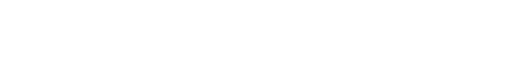
t = 0.00 s
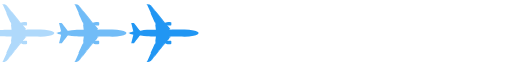
t = 0.25 s
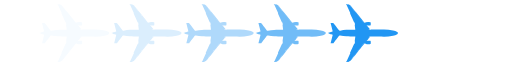
t = 0.50 s
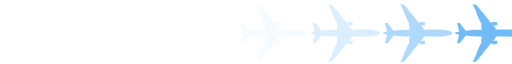
t = 0.74 s

The animated SVG that drew these frames (rendered in a browser with its animation timeline set to each time). Animation: 1 SMIL element (animateTransform=1); one cycle of 0.99 s, repeats indefinitely.

<?xml version="1.0" encoding="UTF-8" standalone="no"?><svg xmlns:svg="http://www.w3.org/2000/svg" xmlns="http://www.w3.org/2000/svg" xmlns:xlink="http://www.w3.org/1999/xlink" version="1.0" width="136px" height="17px" viewBox="0 0 128 16" xml:space="preserve">
  <g><path fill="#f6fbff" d="M-84.693,15.459a0.9,0.9,0,0,1-.195.019,1.421,1.421,0,0,1-.263-0.029,0.212,0.212,0,0,0,.109-0.086l-0.085-.012,0-.067,0.136,0,0.937-2.03a0.516,0.516,0,0,0,.119-0.012,0.7,0.7,0,0,1-.2-0.01c0.007-.019,1.014-2.246,1.042-2.295a0.209,0.209,0,0,1,.112-0.01l0.088-.574-0.078,0s0.173-1.207.151-1.241-1.344.031-2.239-.026a9.275,9.275,0,0,1-1.55-.2,0.206,0.206,0,0,0-.265.069c-0.068.076-1.227,1.614-1.327,1.743a0.22,0.22,0,0,1-.2.129l-0.591,0,0.531-2.14a0.834,0.834,0,0,1-.248-0.043,0.123,0.123,0,0,1-.019-0.1,3.973,3.973,0,0,1-.48-0.067,0.169,0.169,0,0,1-.044-0.065,2.127,2.127,0,0,1-.477-0.139h0a2.127,2.127,0,0,1,.477-0.139,0.169,0.169,0,0,1,.044-0.065,3.973,3.973,0,0,1,.48-0.067,0.123,0.123,0,0,1,.019-0.1,0.834,0.834,0,0,1,.248-0.043L-89,5.728l0.591,0a0.22,0.22,0,0,1,.2.129c0.1,0.129,1.258,1.666,1.327,1.743a0.206,0.206,0,0,0,.265.069,9.275,9.275,0,0,1,1.55-.2c0.9-.057,2.218.007,2.239-0.026s-0.151-1.241-.151-1.241l0.078,0-0.088-.574a0.209,0.209,0,0,1-.112-0.01c-0.028-.049-1.034-2.276-1.042-2.295a0.7,0.7,0,0,1,.2-0.01A0.519,0.519,0,0,0-84.055,3.3l-0.937-2.03-0.136,0,0-.067,0.085-.012a0.212,0.212,0,0,0-.109-0.086,1.426,1.426,0,0,1,.263-0.029,0.9,0.9,0,0,1,.195.019s-0.022-.069.071-0.062a1.887,1.887,0,0,1,.329.184,0.228,0.228,0,0,0,.069.011,0.113,0.113,0,0,1,.074.058,0.137,0.137,0,0,0,.071,0s0.587,0.673,1.507,1.838,2.045,2.54,2.045,2.54a1.243,1.243,0,0,0,.156-0.013c0.091-.013.13-0.022,0.13-0.022a0.149,0.149,0,0,1,.081-0.089A3.468,3.468,0,0,1-79.516,5.5a2.013,2.013,0,0,1,.48.041,0.2,0.2,0,0,1,.078.166,3.4,3.4,0,0,1-.007.5,0.126,0.126,0,0,1-.133.137,6.094,6.094,0,0,1-.646.006,1.229,1.229,0,0,0-.243-0.019c-0.006.016,0.269,0.293,0.38,0.446a2.259,2.259,0,0,0,.412.446c0.071,0.032.081,0.035,0.016,0.054a0.233,0.233,0,0,1-.175-0.01,0.123,0.123,0,0,0-.13-0.013,0.219,0.219,0,0,0,.094.105,1.238,1.238,0,0,0,.146.013,0.552,0.552,0,0,0,.2.061C-78.575,7.419-77.88,7.4-76.361,7.4a11.133,11.133,0,0,1,2.979.214A2.683,2.683,0,0,1-72.324,8a0.449,0.449,0,0,1,.188.273h0a0.449,0.449,0,0,1-.188.273,2.683,2.683,0,0,1-1.058.391,11.132,11.132,0,0,1-2.979.214c-1.519,0-2.213-.019-2.677-0.032a0.552,0.552,0,0,0-.2.061,1.24,1.24,0,0,0-.146.013,0.219,0.219,0,0,0-.094.105,0.123,0.123,0,0,0,.13-0.013,0.233,0.233,0,0,1,.175-0.01c0.065,0.019.055,0.022-.016,0.054a2.259,2.259,0,0,0-.412.446c-0.11.153-.386,0.43-0.38,0.446a1.232,1.232,0,0,0,.243-0.019,6.072,6.072,0,0,1,.646.006,0.126,0.126,0,0,1,.133.137,3.4,3.4,0,0,1,.007.5,0.2,0.2,0,0,1-.078.166,2.01,2.01,0,0,1-.48.041,3.463,3.463,0,0,1-.646-0.045,0.149,0.149,0,0,1-.081-0.089s-0.039-.01-0.13-0.022a1.238,1.238,0,0,0-.156-0.013s-1.126,1.377-2.045,2.54S-84.08,15.27-84.08,15.27a0.138,0.138,0,0,0-.071,0,0.112,0.112,0,0,1-.074.058,0.228,0.228,0,0,0-.069.011,1.882,1.882,0,0,1-.329.184C-84.715,15.528-84.693,15.459-84.693,15.459ZM-84.01,1.516l-0.105-.135-0.016.012,0.106,0.136Zm0.211,0.27L-84,1.531l-0.014.013,0.2,0.254Zm0.211,0.271-0.2-.256-0.015.012,0.2,0.254ZM-83.322,2.4l-0.254-.326-0.017.01,0.255,0.327Zm0.246,0.315-0.234-.3-0.016.011,0.234,0.3Zm0.248,0.318-0.236-.3-0.016.012,0.236,0.3Zm0.257,0.329-0.245-.314-0.016.011,0.246,0.316Zm0.259,0.332-0.247-.317-0.014.013L-82.329,3.7Zm0.257,0.329L-82.3,3.707l-0.016.011,0.244,0.313ZM-81.8,4.348l-0.243-.311-0.017.01,0.244,0.313Zm0.245,0.314-0.233-.3-0.016.011,0.234,0.3Zm0.245,0.314-0.233-.3-0.016.011,0.232,0.3Zm0.288,0.37L-81.3,4.991-81.316,5l0.275,0.353Zm0.076,0.1-0.063-.081-0.018.008,0.063,0.081Zm0.236,0.3-0.224-.287-0.019.008,0.227,0.291Zm0,5.067-0.016-.012-0.227.291,0.019,0.008Zm-0.236.3-0.019-.008-0.063.08L-81.01,11.2Zm-0.076.1L-81.04,11.2l-0.275.353,0.017,0.01Zm-0.288.37-0.017-.01-0.232.3,0.016,0.011Zm-0.245.314-0.016-.011-0.234.3,0.016,0.011Zm-0.245.314-0.016-.011-0.244.313,0.017,0.01Zm-0.255.327-0.017-.01-0.244.313L-82.3,12.85Zm-0.257.329-0.016-.011-0.245.314,0.014,0.013Zm-0.259.332-0.014-.013-0.246.316,0.016,0.011Zm-0.257.329-0.016-.011-0.236.3,0.016,0.011Zm-0.248.318-0.016-.011-0.234.3,0.016,0.011Zm-0.246.315-0.016-.011-0.255.327,0.017,0.01Zm-0.266.341-0.017-.01-0.2.254,0.015,0.012Zm-0.211.271-0.015-.012-0.2.254L-84,15.026Zm-0.211.27-0.015-.013-0.106.136,0.016,0.012Z"/>
  <path fill="#dbeefd" d="M-66.657,15.459a0.9,0.9,0,0,1-.195.019,1.423,1.423,0,0,1-.263-0.029A0.212,0.212,0,0,0-67,15.363l-0.085-.012,0-.067,0.136,0,0.937-2.03A0.515,0.515,0,0,0-65.9,13.24a0.7,0.7,0,0,1-.2-0.01c0.007-.019,1.014-2.246,1.042-2.295a0.208,0.208,0,0,1,.112-0.01l0.088-.574-0.078,0s0.173-1.207.151-1.241-1.344.031-2.239-.026a9.273,9.273,0,0,1-1.55-.2,0.206,0.206,0,0,0-.265.069c-0.068.076-1.227,1.614-1.327,1.743a0.22,0.22,0,0,1-.2.129l-0.591,0,0.531-2.14a0.835,0.835,0,0,1-.248-0.043,0.123,0.123,0,0,1-.019-0.1,3.973,3.973,0,0,1-.48-0.067,0.168,0.168,0,0,1-.044-0.065A2.129,2.129,0,0,1-71.7,8.279h0a2.129,2.129,0,0,1,.477-0.139,0.168,0.168,0,0,1,.044-0.065,3.973,3.973,0,0,1,.48-0.067,0.123,0.123,0,0,1,.019-0.1,0.835,0.835,0,0,1,.248-0.043l-0.531-2.14,0.591,0a0.22,0.22,0,0,1,.2.129c0.1,0.129,1.258,1.666,1.327,1.743a0.205,0.205,0,0,0,.265.069,9.273,9.273,0,0,1,1.55-.2c0.9-.057,2.218.007,2.239-0.026s-0.151-1.241-.151-1.241l0.078,0-0.088-.574a0.208,0.208,0,0,1-.112-0.01C-65.09,5.572-66.1,3.345-66.1,3.326a0.7,0.7,0,0,1,.2-0.01A0.517,0.517,0,0,0-66.019,3.3l-0.937-2.03-0.136,0,0-.067L-67,1.193a0.212,0.212,0,0,0-.11-0.086,1.428,1.428,0,0,1,.263-0.029,0.9,0.9,0,0,1,.195.019s-0.022-.069.071-0.062a1.883,1.883,0,0,1,.329.184,0.229,0.229,0,0,0,.069.011,0.112,0.112,0,0,1,.073.058,0.137,0.137,0,0,0,.071,0s0.587,0.673,1.507,1.838,2.045,2.54,2.045,2.54a1.241,1.241,0,0,0,.156-0.013c0.091-.013.13-0.022,0.13-0.022a0.149,0.149,0,0,1,.081-0.089A3.466,3.466,0,0,1-61.48,5.5a2.015,2.015,0,0,1,.48.041,0.2,0.2,0,0,1,.078.166,3.43,3.43,0,0,1-.006.5,0.126,0.126,0,0,1-.133.137,6.094,6.094,0,0,1-.646.006,1.23,1.23,0,0,0-.244-0.019c-0.006.016,0.269,0.293,0.38,0.446a2.259,2.259,0,0,0,.412.446c0.071,0.032.081,0.035,0.016,0.054a0.233,0.233,0,0,1-.175-0.01,0.123,0.123,0,0,0-.13-0.013,0.219,0.219,0,0,0,.094.105,1.238,1.238,0,0,0,.146.013,0.552,0.552,0,0,0,.2.061c0.464-.013,1.159-0.028,2.677-0.032a11.132,11.132,0,0,1,2.979.214A2.682,2.682,0,0,1-54.288,8a0.449,0.449,0,0,1,.188.273h0a0.449,0.449,0,0,1-.188.273,2.681,2.681,0,0,1-1.058.391,11.132,11.132,0,0,1-2.979.214c-1.519,0-2.213-.019-2.677-0.032a0.552,0.552,0,0,0-.2.061,1.24,1.24,0,0,0-.146.013,0.219,0.219,0,0,0-.094.105,0.123,0.123,0,0,0,.13-0.013,0.233,0.233,0,0,1,.175-0.01c0.065,0.019.055,0.022-.016,0.054a2.259,2.259,0,0,0-.412.446c-0.11.153-.386,0.43-0.38,0.446a1.233,1.233,0,0,0,.244-0.019,6.072,6.072,0,0,1,.646.006,0.126,0.126,0,0,1,.133.137,3.431,3.431,0,0,1,.006.5,0.2,0.2,0,0,1-.078.166,2.012,2.012,0,0,1-.48.041,3.46,3.46,0,0,1-.646-0.045,0.149,0.149,0,0,1-.081-0.089s-0.039-.01-0.13-0.022a1.236,1.236,0,0,0-.156-0.013s-1.126,1.377-2.045,2.54-1.507,1.838-1.507,1.838a0.138,0.138,0,0,0-.071,0,0.112,0.112,0,0,1-.073.058,0.228,0.228,0,0,0-.069.011,1.878,1.878,0,0,1-.329.184C-66.679,15.528-66.657,15.459-66.657,15.459Zm0.683-13.943-0.105-.135-0.016.012,0.106,0.136Zm0.211,0.27-0.2-.255-0.014.013,0.2,0.254Zm0.211,0.271-0.2-.256-0.015.012,0.2,0.254ZM-65.286,2.4l-0.254-.326-0.017.01L-65.3,2.409Zm0.246,0.315-0.234-.3-0.016.011,0.234,0.3Zm0.248,0.318-0.236-.3-0.016.012,0.236,0.3Zm0.257,0.329-0.245-.314-0.016.011,0.246,0.316Zm0.259,0.332-0.247-.317-0.014.013L-64.292,3.7Zm0.257,0.329-0.245-.314-0.016.011,0.244,0.313Zm0.255,0.327-0.243-.311-0.017.01,0.244,0.313Zm0.245,0.314-0.233-.3-0.016.011,0.234,0.3Zm0.245,0.314-0.233-.3-0.016.011,0.232,0.3Zm0.289,0.37-0.277-.354L-63.279,5-63,5.353Zm0.075,0.1-0.063-.081-0.018.008,0.063,0.081Zm0.236,0.3L-62.9,5.458l-0.019.008,0.227,0.291Zm0,5.067L-62.69,10.8l-0.227.291L-62.9,11.1Zm-0.236.3-0.019-.008-0.063.08,0.018,0.008Zm-0.075.1L-63,11.2l-0.275.353,0.017,0.01Zm-0.289.37-0.017-.01-0.232.3,0.016,0.011Zm-0.245.314-0.016-.011-0.234.3,0.016,0.011Zm-0.245.314L-63.78,12.2l-0.244.313,0.017,0.01Zm-0.255.327-0.017-.01-0.244.313,0.016,0.011Zm-0.257.329-0.016-.011-0.245.314,0.014,0.013Zm-0.259.332-0.014-.013L-64.8,13.5l0.016,0.011Zm-0.257.329-0.016-.011-0.236.3,0.016,0.011Zm-0.248.318-0.016-.011-0.234.3,0.016,0.011Zm-0.246.315-0.016-.011-0.255.327,0.017,0.01Zm-0.266.341-0.017-.01-0.2.254,0.015,0.012Zm-0.211.271-0.015-.012-0.2.254,0.014,0.013Zm-0.211.27-0.014-.013-0.106.136,0.016,0.012Z"/>
  <path fill="#afd9fb" d="M-48.62,15.459a0.9,0.9,0,0,1-.195.019,1.422,1.422,0,0,1-.263-0.029,0.212,0.212,0,0,0,.109-0.086l-0.085-.012,0-.067,0.136,0,0.937-2.03a0.516,0.516,0,0,0,.119-0.012,0.7,0.7,0,0,1-.2-0.01c0.007-.019,1.014-2.246,1.042-2.295a0.209,0.209,0,0,1,.112-0.01l0.088-.574-0.078,0s0.173-1.207.151-1.241-1.344.031-2.239-.026a9.271,9.271,0,0,1-1.55-.2,0.206,0.206,0,0,0-.265.069c-0.068.076-1.227,1.614-1.327,1.743a0.22,0.22,0,0,1-.2.129l-0.591,0,0.531-2.14a0.835,0.835,0,0,1-.248-0.043,0.123,0.123,0,0,1-.019-0.1,3.973,3.973,0,0,1-.48-0.067,0.169,0.169,0,0,1-.044-0.065,2.127,2.127,0,0,1-.476-0.139h0a2.127,2.127,0,0,1,.476-0.139,0.169,0.169,0,0,1,.044-0.065,3.973,3.973,0,0,1,.48-0.067,0.123,0.123,0,0,1,.019-0.1A0.835,0.835,0,0,1-52.4,7.868l-0.531-2.14,0.591,0a0.22,0.22,0,0,1,.2.129c0.1,0.129,1.258,1.666,1.327,1.743a0.206,0.206,0,0,0,.265.069,9.271,9.271,0,0,1,1.55-.2c0.9-.057,2.217.007,2.239-0.026S-46.9,6.207-46.9,6.207l0.078,0-0.088-.574a0.209,0.209,0,0,1-.112-0.01c-0.028-.049-1.034-2.276-1.042-2.295a0.7,0.7,0,0,1,.2-0.01A0.518,0.518,0,0,0-47.983,3.3l-0.937-2.03-0.136,0,0-.067,0.085-.012a0.212,0.212,0,0,0-.109-0.086,1.426,1.426,0,0,1,.263-0.029,0.9,0.9,0,0,1,.195.019s-0.022-.069.071-0.062a1.887,1.887,0,0,1,.329.184,0.228,0.228,0,0,0,.069.011,0.113,0.113,0,0,1,.074.058,0.137,0.137,0,0,0,.071,0S-47.42,1.96-46.5,3.125s2.045,2.54,2.045,2.54A1.243,1.243,0,0,0-44.3,5.653c0.091-.013.13-0.022,0.13-0.022a0.149,0.149,0,0,1,.081-0.089A3.466,3.466,0,0,1-43.443,5.5a2.013,2.013,0,0,1,.48.041,0.2,0.2,0,0,1,.078.166,3.4,3.4,0,0,1-.007.5,0.126,0.126,0,0,1-.133.137,6.1,6.1,0,0,1-.646.006,1.229,1.229,0,0,0-.243-0.019c-0.006.016,0.269,0.293,0.38,0.446a2.262,2.262,0,0,0,.412.446c0.071,0.032.081,0.035,0.016,0.054a0.232,0.232,0,0,1-.175-0.01,0.123,0.123,0,0,0-.13-0.013,0.218,0.218,0,0,0,.094.105,1.236,1.236,0,0,0,.146.013,0.553,0.553,0,0,0,.2.061C-42.5,7.419-41.807,7.4-40.289,7.4a11.132,11.132,0,0,1,2.979.214A2.683,2.683,0,0,1-36.251,8a0.448,0.448,0,0,1,.188.273h0a0.448,0.448,0,0,1-.188.273,2.683,2.683,0,0,1-1.058.391,11.132,11.132,0,0,1-2.979.214c-1.519,0-2.213-.019-2.677-0.032a0.553,0.553,0,0,0-.2.061,1.238,1.238,0,0,0-.146.013,0.218,0.218,0,0,0-.094.105,0.123,0.123,0,0,0,.13-0.013,0.232,0.232,0,0,1,.175-0.01c0.065,0.019.055,0.022-.016,0.054a2.262,2.262,0,0,0-.412.446c-0.11.153-.386,0.43-0.38,0.446a1.232,1.232,0,0,0,.243-0.019,6.074,6.074,0,0,1,.646.006,0.126,0.126,0,0,1,.133.137,3.4,3.4,0,0,1,.007.5,0.2,0.2,0,0,1-.078.166,2.01,2.01,0,0,1-.48.041,3.46,3.46,0,0,1-.646-0.045,0.149,0.149,0,0,1-.081-0.089s-0.039-.01-0.13-0.022a1.238,1.238,0,0,0-.156-0.013s-1.126,1.377-2.045,2.54-1.507,1.838-1.507,1.838a0.138,0.138,0,0,0-.071,0,0.112,0.112,0,0,1-.074.058,0.228,0.228,0,0,0-.069.011,1.882,1.882,0,0,1-.329.184C-48.642,15.528-48.62,15.459-48.62,15.459Zm0.683-13.943-0.105-.135-0.015.012,0.106,0.136Zm0.211,0.27-0.2-.255-0.015.013,0.2,0.254Zm0.211,0.271-0.2-.256-0.015.012,0.2,0.254ZM-47.249,2.4L-47.5,2.072l-0.017.01,0.255,0.327ZM-47,2.713l-0.234-.3-0.016.011,0.234,0.3Zm0.248,0.318-0.236-.3-0.015.012,0.236,0.3ZM-46.5,3.36l-0.245-.314-0.016.011,0.246,0.316Zm0.259,0.332-0.247-.317-0.014.013L-46.256,3.7Zm0.257,0.329-0.245-.314-0.016.011L-46,4.031Zm0.255,0.327-0.243-.311-0.017.01,0.244,0.313Zm0.245,0.314-0.233-.3-0.016.011,0.234,0.3Zm0.245,0.314-0.233-.3-0.016.011,0.232,0.3Zm0.289,0.37-0.277-.354L-45.243,5l0.275,0.353Zm0.075,0.1-0.063-.081-0.018.008,0.063,0.081Zm0.236,0.3-0.224-.287-0.019.008,0.227,0.291Zm0,5.067-0.015-.012-0.227.291,0.019,0.008Zm-0.236.3-0.019-.008-0.063.08,0.018,0.008Zm-0.075.1-0.018-.008-0.275.353,0.017,0.01Zm-0.289.37-0.017-.01-0.232.3,0.016,0.011Zm-0.245.314-0.016-.011-0.234.3,0.016,0.011Zm-0.245.314-0.016-.011-0.244.313,0.017,0.01Zm-0.255.327L-46,12.526l-0.244.313,0.016,0.011Zm-0.257.329-0.016-.011-0.245.314,0.014,0.013ZM-46.5,13.2l-0.014-.013-0.246.316,0.016,0.011Zm-0.257.329-0.016-.011-0.236.3,0.015,0.011ZM-47,13.844l-0.015-.011-0.234.3,0.016,0.011Zm-0.246.315-0.016-.011-0.255.327,0.017,0.01Zm-0.266.341-0.017-.01-0.2.254,0.015,0.012Zm-0.211.271-0.015-.012-0.2.254,0.015,0.013Zm-0.211.27-0.015-.013-0.106.136,0.015,0.012Z"/>
  <path fill="#71bcf7" d="M-30.584,15.459a0.9,0.9,0,0,1-.195.019,1.425,1.425,0,0,1-.263-0.029,0.212,0.212,0,0,0,.11-0.086l-0.085-.012,0-.067,0.136,0,0.937-2.03a0.516,0.516,0,0,0,.119-0.012,0.7,0.7,0,0,1-.2-0.01c0.007-.019,1.014-2.246,1.042-2.295a0.209,0.209,0,0,1,.112-0.01l0.088-.574-0.078,0s0.173-1.207.151-1.241-1.344.031-2.239-.026a9.273,9.273,0,0,1-1.55-.2,0.206,0.206,0,0,0-.265.069C-32.84,9.031-34,10.568-34.1,10.7a0.22,0.22,0,0,1-.2.129l-0.591,0,0.531-2.14a0.834,0.834,0,0,1-.248-0.043,0.123,0.123,0,0,1-.02-0.1,3.973,3.973,0,0,1-.479-0.067,0.169,0.169,0,0,1-.044-0.065,2.127,2.127,0,0,1-.476-0.139h0a2.127,2.127,0,0,1,.476-0.139,0.169,0.169,0,0,1,.044-0.065,3.973,3.973,0,0,1,.479-0.067,0.123,0.123,0,0,1,.02-0.1,0.834,0.834,0,0,1,.248-0.043l-0.531-2.14,0.591,0a0.22,0.22,0,0,1,.2.129C-34,5.989-32.84,7.526-32.772,7.6a0.206,0.206,0,0,0,.265.069,9.273,9.273,0,0,1,1.55-.2c0.9-.057,2.218.007,2.239-0.026s-0.151-1.241-.151-1.241l0.078,0-0.088-.574a0.209,0.209,0,0,1-.112-0.01c-0.028-.049-1.035-2.276-1.042-2.295a0.7,0.7,0,0,1,.2-0.01A0.519,0.519,0,0,0-29.946,3.3l-0.937-2.03-0.136,0,0-.067,0.085-.012a0.212,0.212,0,0,0-.11-0.086,1.429,1.429,0,0,1,.263-0.029,0.9,0.9,0,0,1,.195.019s-0.022-.069.07-0.062a1.883,1.883,0,0,1,.329.184,0.229,0.229,0,0,0,.069.011,0.113,0.113,0,0,1,.074.058,0.137,0.137,0,0,0,.071,0s0.587,0.673,1.507,1.838,2.045,2.54,2.045,2.54a1.243,1.243,0,0,0,.156-0.013c0.091-.013.13-0.022,0.13-0.022a0.149,0.149,0,0,1,.081-0.089A3.468,3.468,0,0,1-25.407,5.5a2.013,2.013,0,0,1,.48.041,0.2,0.2,0,0,1,.078.166,3.416,3.416,0,0,1-.006.5,0.126,0.126,0,0,1-.133.137,6.094,6.094,0,0,1-.646.006,1.229,1.229,0,0,0-.243-0.019c-0.006.016,0.269,0.293,0.38,0.446a2.259,2.259,0,0,0,.412.446c0.071,0.032.081,0.035,0.016,0.054a0.233,0.233,0,0,1-.175-0.01,0.123,0.123,0,0,0-.13-0.013,0.219,0.219,0,0,0,.094.105,1.238,1.238,0,0,0,.146.013,0.552,0.552,0,0,0,.2.061c0.464-.013,1.159-0.028,2.677-0.032a11.133,11.133,0,0,1,2.979.214A2.683,2.683,0,0,1-18.215,8a0.449,0.449,0,0,1,.188.273h0a0.449,0.449,0,0,1-.188.273,2.683,2.683,0,0,1-1.058.391,11.133,11.133,0,0,1-2.979.214c-1.519,0-2.213-.019-2.677-0.032a0.552,0.552,0,0,0-.2.061,1.24,1.24,0,0,0-.146.013,0.219,0.219,0,0,0-.094.105,0.123,0.123,0,0,0,.13-0.013,0.233,0.233,0,0,1,.175-0.01C-25,9.3-25.014,9.3-25.085,9.336a2.259,2.259,0,0,0-.412.446c-0.11.153-.386,0.43-0.38,0.446a1.232,1.232,0,0,0,.243-0.019,6.072,6.072,0,0,1,.646.006,0.126,0.126,0,0,1,.133.137,3.417,3.417,0,0,1,.006.5,0.2,0.2,0,0,1-.078.166,2.01,2.01,0,0,1-.48.041,3.463,3.463,0,0,1-.646-0.045,0.149,0.149,0,0,1-.081-0.089s-0.039-.01-0.13-0.022a1.238,1.238,0,0,0-.156-0.013s-1.126,1.377-2.045,2.54-1.507,1.838-1.507,1.838a0.138,0.138,0,0,0-.071,0,0.112,0.112,0,0,1-.074.058,0.228,0.228,0,0,0-.069.011,1.878,1.878,0,0,1-.329.184C-30.606,15.528-30.584,15.459-30.584,15.459ZM-29.9,1.516l-0.105-.135-0.015.012,0.106,0.136Zm0.211,0.27-0.2-.255-0.014.013,0.2,0.254Zm0.211,0.271-0.2-.256-0.015.012,0.2,0.254ZM-29.213,2.4l-0.254-.326-0.017.01,0.255,0.327Zm0.245,0.315-0.234-.3-0.016.011,0.234,0.3Zm0.248,0.318-0.236-.3-0.015.012,0.236,0.3Zm0.257,0.329-0.245-.314-0.016.011,0.246,0.316ZM-28.2,3.692l-0.247-.317-0.014.013L-28.22,3.7Zm0.257,0.329-0.245-.314-0.016.011,0.244,0.313Zm0.255,0.327-0.243-.311-0.017.01,0.244,0.313Zm0.245,0.314-0.233-.3-0.016.011,0.234,0.3ZM-27.2,4.975l-0.233-.3-0.016.011,0.232,0.3Zm0.288,0.37-0.277-.354L-27.207,5l0.275,0.353Zm0.075,0.1L-26.9,5.361l-0.018.008,0.063,0.081Zm0.236,0.3-0.224-.287-0.019.008,0.227,0.291Zm0,5.067-0.015-.012-0.227.291,0.019,0.008Zm-0.236.3-0.019-.008-0.063.08L-26.9,11.2Zm-0.075.1-0.018-.008-0.275.353,0.017,0.01Zm-0.288.37-0.017-.01-0.232.3,0.016,0.011Zm-0.245.314-0.016-.011-0.234.3,0.016,0.011Zm-0.245.314-0.016-.011-0.244.313,0.017,0.01Zm-0.255.327-0.017-.01-0.244.313,0.016,0.011Zm-0.257.329-0.016-.011-0.245.314,0.014,0.013Zm-0.259.332-0.014-.013-0.246.316,0.016,0.011Zm-0.257.329-0.016-.011-0.236.3,0.015,0.011Zm-0.248.318-0.015-.011-0.234.3,0.016,0.011Zm-0.245.315-0.016-.011-0.255.327,0.017,0.01Zm-0.266.341-0.017-.01-0.2.254,0.015,0.012Zm-0.211.271-0.015-.012-0.2.254,0.014,0.013Zm-0.211.27-0.015-.013-0.106.136,0.015,0.012Z"/>
  <path fill="#2196f3" d="M-12.548,15.459a0.9,0.9,0,0,1-.195.019,1.423,1.423,0,0,1-.263-0.029,0.212,0.212,0,0,0,.11-0.086l-0.085-.012,0-.067,0.136,0,0.937-2.03a0.516,0.516,0,0,0,.119-0.012,0.7,0.7,0,0,1-.2-0.01c0.007-.019,1.014-2.246,1.042-2.295a0.209,0.209,0,0,1,.112-0.01l0.088-.574-0.078,0s0.173-1.207.151-1.241-1.344.031-2.239-.026a9.273,9.273,0,0,1-1.551-.2,0.206,0.206,0,0,0-.265.069c-0.068.076-1.227,1.614-1.327,1.743a0.22,0.22,0,0,1-.2.129l-0.591,0,0.531-2.14a0.835,0.835,0,0,1-.248-0.043,0.123,0.123,0,0,1-.019-0.1,3.978,3.978,0,0,1-.48-0.067,0.169,0.169,0,0,1-.044-0.065,2.129,2.129,0,0,1-.477-0.139h0a2.129,2.129,0,0,1,.477-0.139,0.169,0.169,0,0,1,.044-0.065,3.977,3.977,0,0,1,.48-0.067,0.123,0.123,0,0,1,.019-0.1,0.835,0.835,0,0,1,.248-0.043l-0.531-2.14,0.591,0a0.22,0.22,0,0,1,.2.129c0.1,0.129,1.258,1.666,1.327,1.743a0.205,0.205,0,0,0,.265.069,9.273,9.273,0,0,1,1.551-.2c0.9-.057,2.217.007,2.239-0.026s-0.151-1.241-.151-1.241l0.078,0-0.088-.574a0.209,0.209,0,0,1-.112-0.01C-10.981,5.572-11.988,3.345-12,3.326a0.7,0.7,0,0,1,.2-0.01A0.518,0.518,0,0,0-11.91,3.3l-0.937-2.03-0.136,0,0-.067,0.085-.012a0.212,0.212,0,0,0-.11-0.086,1.428,1.428,0,0,1,.263-0.029,0.9,0.9,0,0,1,.195.019s-0.022-.069.071-0.062a1.887,1.887,0,0,1,.329.184,0.229,0.229,0,0,0,.069.011,0.112,0.112,0,0,1,.073.058,0.137,0.137,0,0,0,.071,0s0.587,0.673,1.507,1.838,2.045,2.54,2.045,2.54a1.242,1.242,0,0,0,.156-0.013C-8.136,5.64-8.1,5.63-8.1,5.63a0.149,0.149,0,0,1,.081-0.089A3.467,3.467,0,0,1-7.37,5.5a2.013,2.013,0,0,1,.48.041,0.2,0.2,0,0,1,.078.166,3.411,3.411,0,0,1-.006.5,0.126,0.126,0,0,1-.133.137,6.1,6.1,0,0,1-.646.006,1.229,1.229,0,0,0-.243-0.019c-0.006.016,0.269,0.293,0.38,0.446a2.26,2.26,0,0,0,.412.446c0.071,0.032.081,0.035,0.016,0.054a0.233,0.233,0,0,1-.175-0.01,0.123,0.123,0,0,0-.13-0.013,0.218,0.218,0,0,0,.094.105,1.236,1.236,0,0,0,.146.013,0.552,0.552,0,0,0,.2.061C-6.429,7.419-5.735,7.4-4.216,7.4a11.133,11.133,0,0,1,2.979.214A2.683,2.683,0,0,1-.179,8a0.449,0.449,0,0,1,.188.273h0a0.449,0.449,0,0,1-.188.273,2.683,2.683,0,0,1-1.058.391,11.132,11.132,0,0,1-2.979.214c-1.519,0-2.213-.019-2.677-0.032a0.552,0.552,0,0,0-.2.061,1.239,1.239,0,0,0-.146.013,0.218,0.218,0,0,0-.094.105,0.123,0.123,0,0,0,.13-0.013,0.233,0.233,0,0,1,.175-0.01C-6.968,9.3-6.978,9.3-7.049,9.336a2.26,2.26,0,0,0-.412.446c-0.11.153-.386,0.43-0.38,0.446A1.232,1.232,0,0,0-7.6,10.209a6.073,6.073,0,0,1,.646.006,0.126,0.126,0,0,1,.133.137,3.412,3.412,0,0,1,.006.5,0.2,0.2,0,0,1-.078.166,2.011,2.011,0,0,1-.48.041,3.461,3.461,0,0,1-.646-0.045A0.149,0.149,0,0,1-8.1,10.926s-0.039-.01-0.13-0.022a1.238,1.238,0,0,0-.156-0.013s-1.126,1.377-2.045,2.54-1.507,1.838-1.507,1.838a0.138,0.138,0,0,0-.071,0,0.112,0.112,0,0,1-.073.058,0.228,0.228,0,0,0-.069.011,1.882,1.882,0,0,1-.329.184C-12.57,15.528-12.548,15.459-12.548,15.459Zm0.683-13.943-0.105-.135-0.015.012,0.106,0.136Zm0.211,0.27-0.2-.255-0.015.013,0.2,0.254Zm0.211,0.271-0.2-.256-0.015.012,0.2,0.254ZM-11.176,2.4l-0.254-.326-0.017.01,0.255,0.327Zm0.246,0.315-0.234-.3-0.016.011,0.234,0.3Zm0.248,0.318-0.236-.3-0.015.012,0.236,0.3Zm0.257,0.329-0.245-.314-0.016.011,0.246,0.316Zm0.259,0.332-0.247-.317-0.014.013L-10.183,3.7ZM-9.91,4.021l-0.245-.314-0.016.011,0.244,0.313Zm0.255,0.327L-9.9,4.036l-0.017.01,0.244,0.313ZM-9.41,4.662l-0.233-.3-0.016.011,0.234,0.3Zm0.245,0.314-0.233-.3-0.016.011,0.232,0.3Zm0.289,0.37-0.277-.354L-9.17,5-8.9,5.353Zm0.075,0.1-0.063-.081-0.018.008L-8.82,5.449Zm0.236,0.3-0.224-.287-0.019.008,0.227,0.291Zm0,5.067L-8.581,10.8l-0.227.291L-8.789,11.1Zm-0.236.3-0.019-.008-0.063.08L-8.865,11.2Zm-0.075.1L-8.9,11.2l-0.275.353,0.017,0.01Zm-0.289.37-0.017-.01-0.232.3L-9.4,11.88ZM-9.41,11.9l-0.016-.011-0.234.3,0.016,0.011Zm-0.245.314L-9.671,12.2l-0.244.313,0.017,0.01Zm-0.255.327-0.017-.01-0.244.313,0.016,0.011Zm-0.257.329-0.016-.011-0.245.314,0.014,0.013Zm-0.259.332-0.014-.013-0.246.316,0.016,0.011Zm-0.257.329-0.016-.011-0.236.3,0.015,0.011Zm-0.248.318-0.016-.011-0.234.3,0.016,0.011Zm-0.246.315-0.016-.011-0.255.327,0.017,0.01Zm-0.266.341-0.017-.01-0.2.254,0.015,0.012Zm-0.211.271-0.015-.012-0.2.254,0.015,0.013Zm-0.211.27-0.014-.013-0.106.136,0.015,0.012Z"/>
<animateTransform attributeName="transform" type="translate" from="0 0" to="199 0" dur="990ms" repeatCount="indefinite"/></g></svg>
